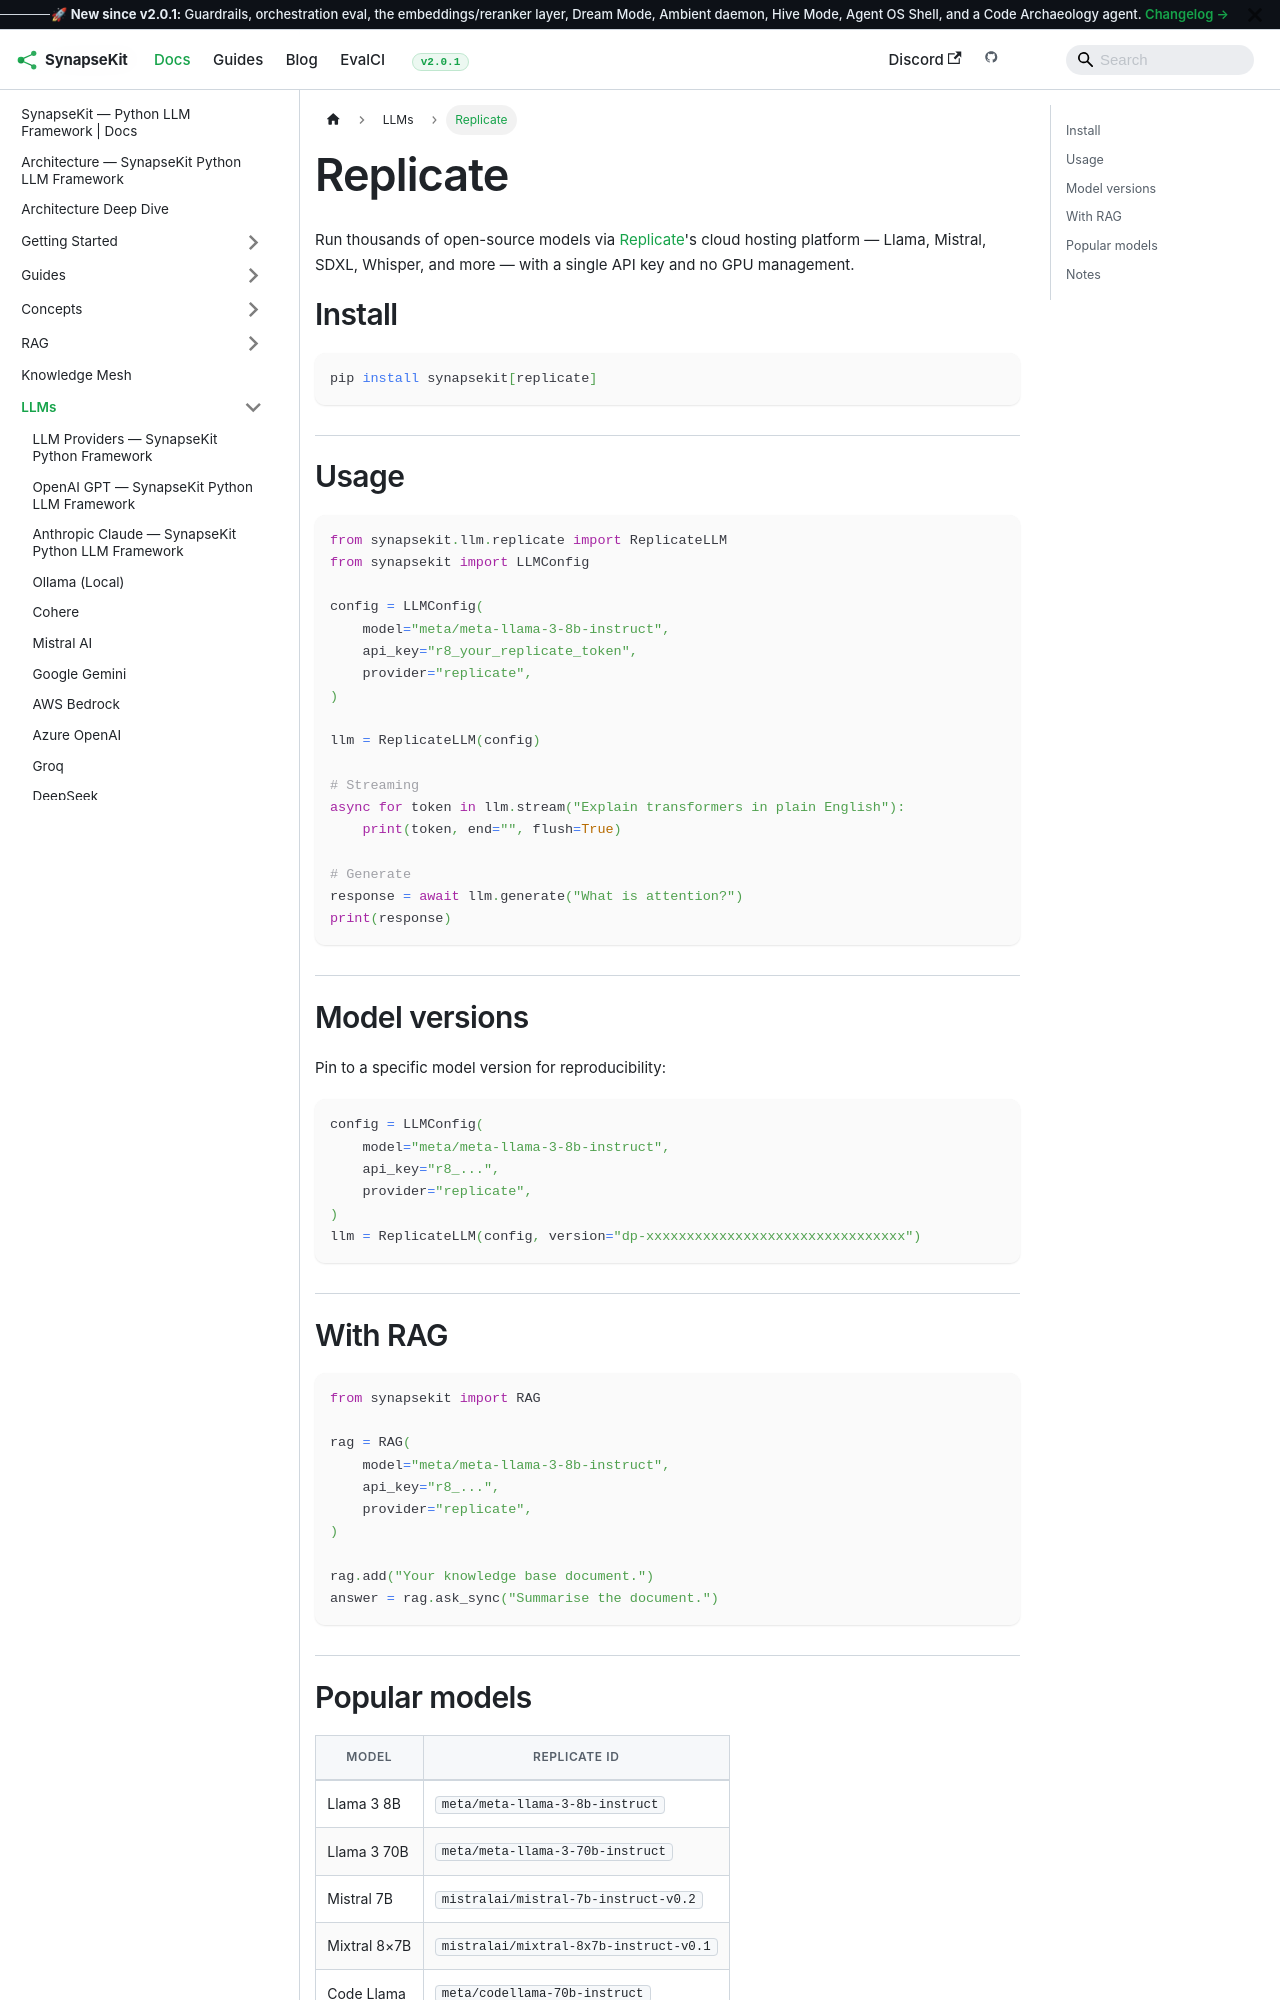

repository: SynapseKit/synapsekit-docs · page: docs/llms/replicate/index.html · generator: docusaurus

---
sidebar_position: 34
---

# Replicate

Run thousands of open-source models via [Replicate](https://replicate.com/)'s cloud hosting platform — Llama, Mistral, SDXL, Whisper, and more — with a single API key and no GPU management.

## Install

```bash
pip install synapsekit[replicate]
```

## Usage

```python
from synapsekit.llm.replicate import ReplicateLLM
from synapsekit import LLMConfig

config = LLMConfig(
    model="meta/meta-llama-3-8b-instruct",
    api_key="r8_your_replicate_token",
    provider="replicate",
)

llm = ReplicateLLM(config)

# Streaming
async for token in llm.stream("Explain transformers in plain English"):
    print(token, end="", flush=True)

# Generate
response = await llm.generate("What is attention?")
print(response)
```

## Model versions

Pin to a specific model version for reproducibility:

```python
config = LLMConfig(
    model="meta/meta-llama-3-8b-instruct",
    api_key="r8_...",
    provider="replicate",
)
llm = ReplicateLLM(config, version="dp-xxxxxxxxxxxxxxxxxxxxxxxxxxxxxxxx")
```

## With RAG

```python
from synapsekit import RAG

rag = RAG(
    model="meta/meta-llama-3-8b-instruct",
    api_key="r8_...",
    provider="replicate",
)

rag.add("Your knowledge base document.")
answer = rag.ask_sync("Summarise the document.")
```
